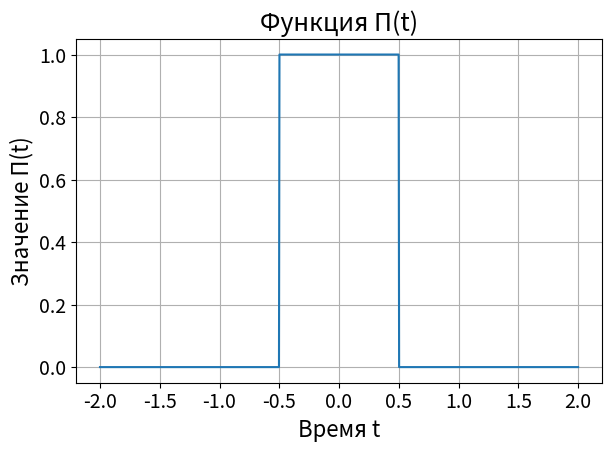

This chart was generated by the following Python code: (Note: this script raises an exception after producing the figure.)
import numpy as np
import matplotlib.pyplot as plt
import os

output_dir = "task1/figures"

# Настройка шрифтов
plt.rcParams.update({
    "font.size": 16,          # базовый размер
    "axes.titlesize": 18,     # заголовок графика
    "axes.labelsize": 16,     # подписи осей
    "xtick.labelsize": 14,    # подписи X
    "ytick.labelsize": 14,    # подписи Y
    "legend.fontsize": 16,    
    "figure.titlesize": 18
})

T = 5
V = 10
dt = 0.08
dnu = 0.08


# Π(t)
def pi_func(t):
    return np.where(np.abs(t) <= 0.5, 1.0, 0.0)

# аналитический Фурье-образ
def pi_hat_analytic(nu):
    return np.sinc(nu)  

# графики для пункта 1.2
t = np.linspace(-2, 2, 1000)
nu = np.linspace(-10, 10, 1000)

fig1 = plt.figure()
plt.plot(t, pi_func(t))
plt.title("Функция Π(t)")                     # Заголовок на русском
plt.xlabel("Время t")                         # Подпись оси X
plt.ylabel("Значение Π(t)")                   # Подпись оси Y
plt.grid()
fig1.tight_layout()
fig1.savefig(os.path.join(output_dir, "Pi_1.png"), dpi=300)
plt.close(fig1)

fig2 = plt.figure()
plt.plot(nu, pi_hat_analytic(nu))
plt.title("Аналитический")   
plt.xlabel("Частота ν")                               # Подпись оси X
plt.ylabel("Значение образа")            # Подпись оси Y
plt.grid()
fig2.tight_layout()
fig2.savefig(os.path.join(output_dir, "Pi_hat_1.png"), dpi=300)
plt.close(fig2)
# ----------------------------------------------------------------------------------------------------

# ПУНКТ 1.3
# прямое преобразование Фурье с помощью трапеций
def fourier_trapz(t, f, nu):
    F = []
    for w in nu:
        integrand = f * np.exp(-2j * np.pi * w * t)
        F.append(np.trapz(integrand, t))
    return np.array(F)

def inverse_fourier_trapz(nu, F, t):
    f_rec = []
    for ti in t:
        integrand = F * np.exp(2j * np.pi * nu * ti)
        f_rec.append(np.trapz(integrand, nu))
    return np.array(f_rec) 

# пример расчета


t = np.arange(-T, T + dt, dt)
nu = np.linspace(-V, V, int(2*V/dnu) + 1)

f = pi_func(t)

F_num = fourier_trapz(t, f, nu)
f_rec = inverse_fourier_trapz(nu, F_num, t)



N = len(t)
# dt = t[1] - t[0]
# dnu = 1 / (N * dt)



nu_fft = np.fft.fftshift(np.fft.fftfreq(N, dt))


from itertools import product

T_values = [1, 5, 20]
dt_values = [0.0001, 0.1, 0.3]
V_values = [2, 10]
dnu_values = [0.01, 1]

param_sets = [
    {"T": T, "dt": dt, "V": V, "dnu": dnu}
    for T, dt, V, dnu in product(T_values, dt_values, V_values, dnu_values)
]


prefix = "1_3"

for i, p in enumerate(param_sets):
    break
    if i in [0, 3,5, 12,14, 15,17,18,19,24,25,27,29,30,31,34]:
        continue  # Выбираем 6 наборов для графиков
    t_fine = np.linspace(-T, T, 5000)
    f_fine = pi_func(t_fine)
    T, dt, V, dnu = p["T"], p["dt"], p["V"], p["dnu"]

    nu_dense = np.linspace(-V, V, 1000)
    F_analytic_dense = pi_hat_analytic(nu_dense)

    # сетки

    t = np.arange(-T, T + dt, dt)
    nu = np.arange(-V, V + dnu, dnu)
    f = pi_func(t)

    # прямое и обратное через trapz
    F_num = fourier_trapz(t, f, nu)
    f_rec = inverse_fourier_trapz(nu, F_num, t)


        # --------- ГРАФИК 1: спектр ----------
    fig1 = plt.figure(figsize=(14, 6))
 
    plt.plot(nu_dense, F_analytic_dense, label="Аналитический (sinc)")
    plt.plot(nu, np.real(F_num), '--', label="Численный (trapz)")
    plt.title(
        f"Спектр сигнала Π(t)\n"
        f"T = {T}, Δt = {dt}, V = {V}"
    )

    plt.xlabel("Частота ν")
    plt.ylabel("Амплитуда")
    plt.legend(loc="upper right")   
    plt.grid()

    fig1.tight_layout()
    fig1.savefig(os.path.join(output_dir, f"{prefix}_set_{i+1}_spectrum.png"), dpi=300)
    plt.close(fig1)  # Освобождаем память

   # --------- ГРАФИК 2: восстановление ----------
    fig2 = plt.figure(figsize=(14, 6))
    plt.plot(t_fine, f_fine, label="Исходный сигнал Π(t)")
    plt.plot(t, np.real(f_rec), '--', label="Восстановленный сигнал")

    plt.title(
        f"Восстановление сигнала\n"
        f"Δt = {dt}, Δν = {dnu}, T = {T}, V = {V}"
    )

    plt.xlabel("Время t")
    plt.ylabel("Ампплитуда")
    plt.legend(loc="upper right")
    plt.grid()

    fig2.tight_layout()
    
    fig2.savefig(os.path.join(output_dir, f"{prefix}_set_{i+1}_reconstruction.png"), dpi=300)
    plt.close(fig2)  # Освобождаем память

    print(f"Сохранено: 1_3_set_{i+1}")




# КОД ДЛЯ КРИВЫХ ПАРАМЕТРОВ И ВСТАВКИ В TEX

def figs_1_3(T, dt, V, dnu, i):
    t_fine = np.linspace(-1, 1, 5000)
    f_fine = pi_func(t_fine)
    T, dt, V, dnu = p["T"], p["dt"], p["V"], p["dnu"]

    nu_dense = np.linspace(-V, V, 1000)
    F_analytic_dense = pi_hat_analytic(nu_dense)

    # сетки

    t = np.arange(-T, T + dt, dt)
    nu = np.arange(-V, V + dnu, dnu)
    f = pi_func(t)

    # прямое и обратное через trapz
    F_num = fourier_trapz(t, f, nu)
    f_rec = inverse_fourier_trapz(nu, F_num, t)


        # --------- ГРАФИК 1: спектр ----------
    fig1 = plt.figure(figsize=(14, 6))
 
    plt.plot(nu_dense, F_analytic_dense, label="Аналитический (sinc)")
    plt.plot(nu, np.real(F_num), '--', label="Численный (trapz)")
    plt.title(
        f"Спектр сигнала Π(t)\n"
        f"T = {T}, Δt = {dt}, V = {V}"
    )

    plt.xlabel("Частота ν")
    plt.ylabel("Амплитуда")
    plt.legend(loc="upper right")   
    plt.grid()

    fig1.tight_layout()
    fig1.savefig(os.path.join(output_dir, f"{prefix}_set_{i+1}_spectrum.png"), dpi=300)
    plt.close(fig1)  # Освобождаем память

   # --------- ГРАФИК 2: восстановление ----------
    fig2 = plt.figure(figsize=(14, 6))
    plt.plot(t_fine, f_fine, label="Исходный сигнал Π(t)")
    plt.plot(t, np.real(f_rec), '--', label="Восстановленный сигнал")

    plt.title(
        f"Восстановление сигнала\n"
        f"Δt = {dt}, Δν = {dnu}, T = {T}, V = {V}"
    )

    plt.xlabel("Время t")
    plt.ylabel("Ампплитуда")
    plt.legend(loc="upper right")
    plt.grid()

    fig2.tight_layout()
    
    fig2.savefig(os.path.join(output_dir, f"{prefix}_set_{i+1}_reconstruction.png"), dpi=300)
    plt.close(fig2)  # Освобождаем память

    print(f"Сохранено: 1_3_set_{i+1}")

#figs_1_3(1,0.0001,2,0.01,0) #1
#figs_1_3(5,0.0001,2,0.01,12) #13


'''
for i, p in enumerate(param_sets):
    T, dt, V, dnu = p["T"], p["dt"], p["V"], p["dnu"]

    spectrum_file = f"{prefix}_set_{i+1}_spectrum.png"
    recon_file = f"{prefix}_set_{i+1}_reconstruction.png"

    tex_file = os.path.join(output_dir, f"set_{i+1}.tex")

    with open(tex_file, "w", encoding="utf-8") as f:
        f.write(f"""
\\subsection*{{Параметры: $T={T}$, $\\Delta t={dt}$, $V={V}$, $\\Delta \\nu={dnu}$}}



\\begin{{figure}}[H]
    \\centering
    \\includegraphics[width=0.8\\textwidth]{{task1/figures/{spectrum_file}}}
    \\caption{{Спектр сигнала}}
\\end{{figure}}

\\begin{{figure}}[H]
    \\centering
    \\includegraphics[width=0.8\\textwidth]{{task1/figures/{recon_file}}}
    \\caption{{Восстановление сигнала}}
\\end{{figure}}
""")
'''
